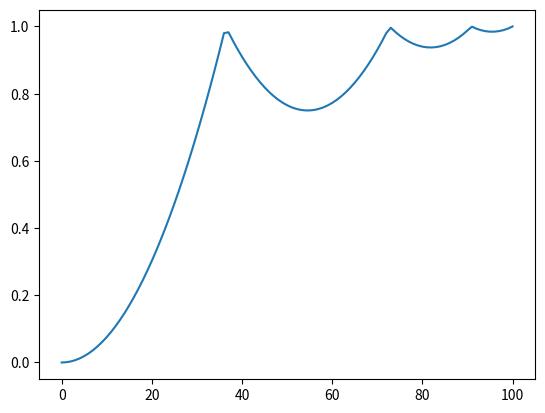

Reproduce this figure in Python.
import matplotlib.pyplot as plt
from math import pi,cos,sqrt

"""
[redacted]
"""

def animator(func) -> list[float]: return [func(i * .01) for i in range(101)]

class Animations:
    
    def linear(x: float) -> float:
        return x
    
    def heartbeat(x: float) -> float:
        E = 1.70158 * 1.525
        return [((((2 * x)**2)) * ((E + 1) * (2 * x )- E)) / 2,(((2 * x - 2)**2) * ((E + 1) * (x * 2 - 2) + E)) / 2][x > .5]

    def ease_out_back(x: float) -> float:
        C = 1.70158
        E = C - 1
        return 1 + C * ((x - 1) **3) + E * ((x - 1)**2)

    def ease_in_back(x: float) -> float:
        C = 1.70158
        E = C - 1
        return C * (x **3) - E * (x**2)

    def ease_in_out_circ(x: float) -> float:
        if x == 0: return 0
        return [((1 - sqrt(abs(1 - ((2 * x)**2)))) / 2),((sqrt(abs(1 - ((-2 * x + 2)**2))) + 1)/ 2)][x > .5]

    def ease_out_circ(x: float) -> float:
        return sqrt(1 - ((x - 1)**2))

    def ease_in_circ(x: float) -> float:
        return 1 - sqrt(1 - (x**2))

    def ease_in_out_quint(x: float) -> float:
        return [16*x*x*x*x*x,1 - ((-2 * x + 2)**5)/2][x > .5]

    def ease_out_quint(x: float) -> float:
        return 1 - ((1-x)**5)

    def ease_in_quint(x: float) -> float:
        return x**5

    def ease_in_out_quart(x: float) -> float:
        return [8*x*x*x*x,1 - ((-2 * x + 2)**4)/2][x > .5]

    def ease_out_quart(x: float) -> float:
        return 1 - ((1-x)**4)

    def ease_in_quart(x: float) -> float:
        return x**4

    def ease_in_out_cubic(x: float) -> float:
        return [4*x*x*x,1 - ((-2 * x + 2)**3)/2][x > .5]

    def ease_out_cubic(x: float) -> float:
        return 1 - ((1-x)**3)

    def ease_in_cubic(x: float) -> float:
        return x**3
    
    def ease_in_out_quad(x: float) -> float:
        return [2*x*x,1 - ((-2 * x + 2)**2)/2][x > .5]
    
    def ease_out_quad(x: float) -> float:
        return (x*-1)**2

    def ease_in_quad(x: float) -> float:
        return x**2
    
    def ease_out_sine(x:float) -> float:
        return cos(x*pi/2)
    
    def ease_in_sine(x:float) -> float:
        return 1 - cos(x*pi/2)

    def ease_in_out_sine(x: float) -> float:
        return -(cos(pi * x) - 1) / 2
    
    def ease_in_out_bounce(x: float) -> float:
        """Coming soon"""
        
    def ease_in_expo(x: float) -> float:
        """Coming soon"""
    def ease_out_expo(x: float) -> float:
        """Coming soon"""
    def ease_in_out_expo(x: float) -> float:
        """Coming soon"""
    
    def ease_in_elastic(x: float) -> float:
        """Coming soon"""
    def ease_out_elastic(x: float) -> float:
        """Coming soon"""
    def ease_in_out_elastic(x: float) -> float:
        """Coming soon"""
    
    def ease_out_bounce(x: float) -> float:
        return 1 - Animations.ease_in_bounce(1 - x)
    
    def ease_in_bounce(x: float) -> float:
        N = 7.5625
        D = 2.75
        X1 = x - (1.5 / D)
        X2 = x - (2.25 / D)
        X3 = x - (2.625 / D)
        if x < 1 / D: 
            return N * (x ** 2)
        
        elif x < 2 / D: 
            x = X1
            return N * (x**2) + 0.75
        elif x < 2.5 / D: 
            x = X2
            return N * (x**2) + 0.9375
        else: 
            x = X3
            return N * (x**2) + 0.984375

animation = Animations.ease_in_bounce

plt.plot(animator(animation))
plt.show()
